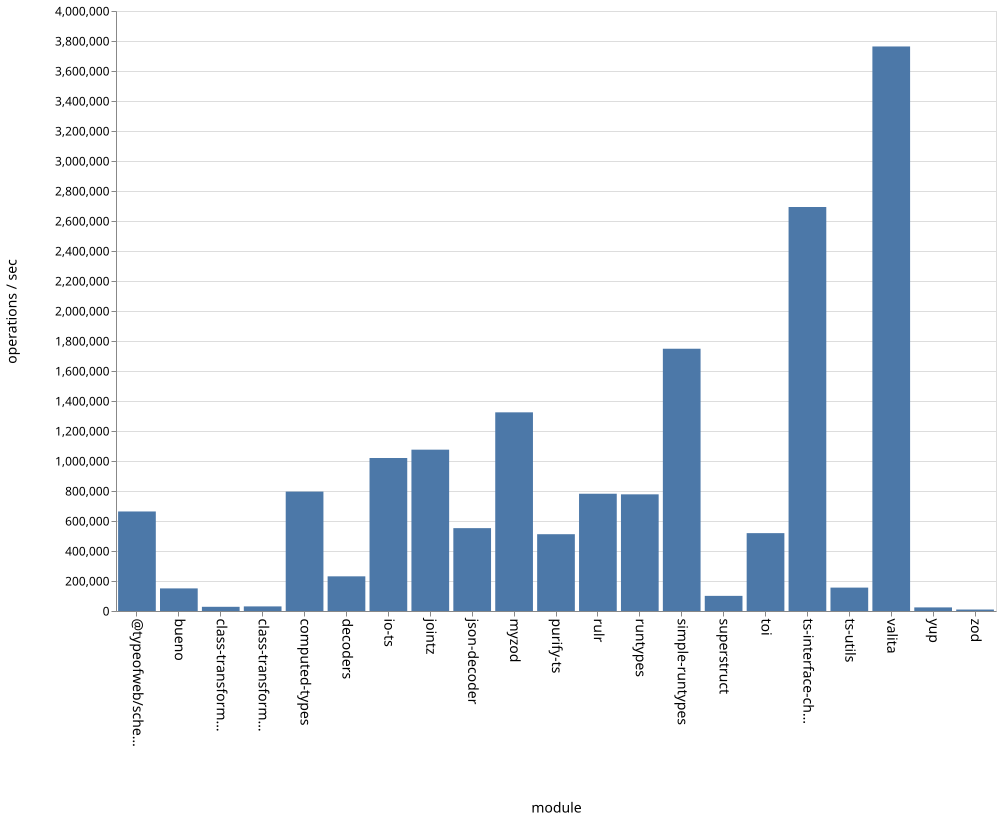

The table this chart was drawn from, first rows:
name, ops
bueno, 150877
class-transformer-validator-async, 27959
class-transformer-validator-sync, 30870
computed-types, 796202
decoders, 230938
io-ts, 1019784
jointz, 1075746
json-decoder, 552489
myzod, 1324540
purify-ts, 511951
rulr, 781909
runtypes, 777979
simple-runtypes, 1748360
superstruct, 100979
toi, 518916
ts-interface-checker, 2693135
ts-utils, 155965
@typeofweb/schema, 663483
valita, 3763483
yup, 24079
zod, 9801
